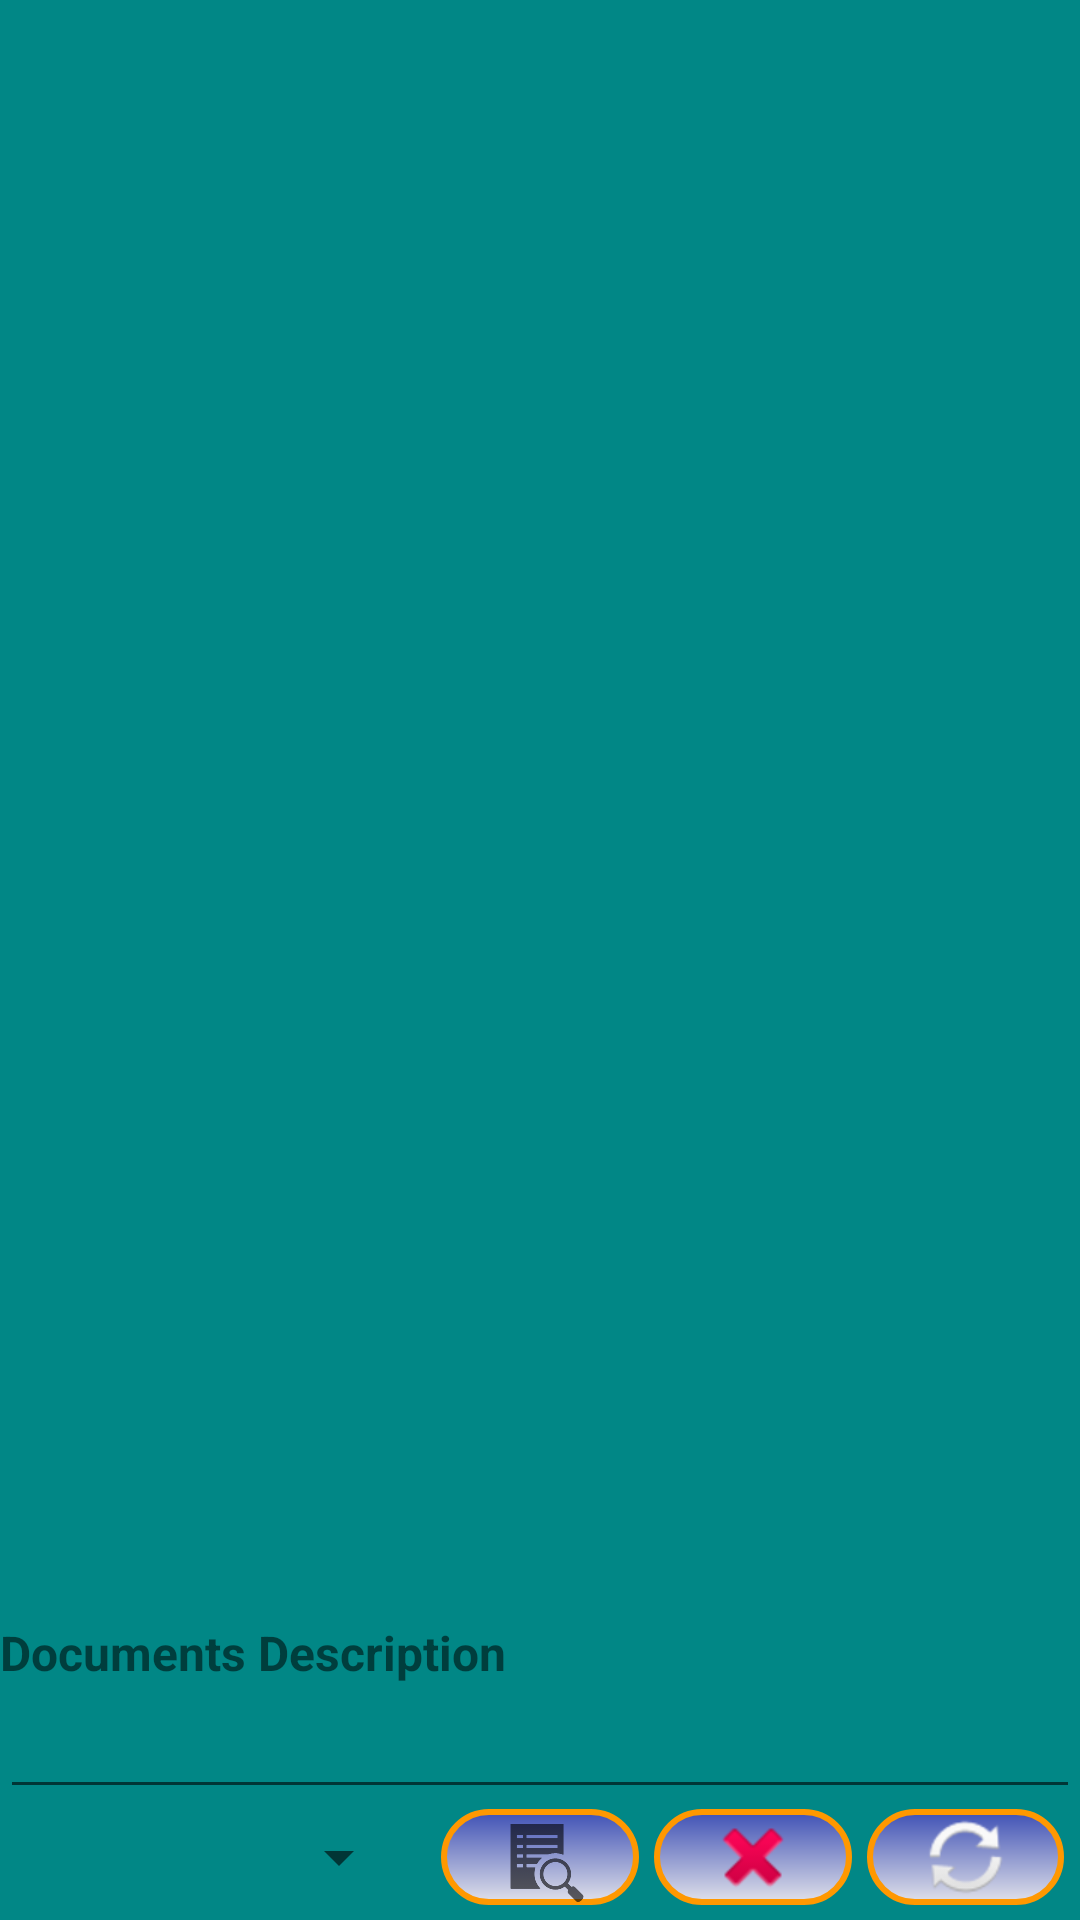

Write the Android layout XML for this screen, with the resource values it uses.
<!-- AndroidManifest.xml: application theme Theme.Muni -->
<!-- res/layout/uploaddoc.xml -->
<?xml version="1.0" encoding="utf-8"?>
<androidx.constraintlayout.widget.ConstraintLayout xmlns:android="http://schemas.android.com/apk/res/android"
    xmlns:app="http://schemas.android.com/apk/res-auto"
    xmlns:tools="http://schemas.android.com/tools"
    android:layout_width="match_parent"
    android:layout_height="match_parent"
    android:background="@color/teal_700">

    <EditText
        android:id="@+id/editTextTextMultiLine2"
        android:layout_width="0dp"
        android:layout_height="wrap_content"
        android:ems="10"
        android:gravity="bottom"
        android:inputType="textMultiLine"
        app:layout_constraintBottom_toTopOf="@+id/layout3"
        app:layout_constraintEnd_toEndOf="@+id/textView2"
        app:layout_constraintHorizontal_bias="0.0"
        app:layout_constraintStart_toStartOf="@id/layout3" />

    <LinearLayout
        android:id="@+id/layout3"
        android:layout_width="0dp"
        android:layout_height="wrap_content"
        android:layout_marginBottom="5dp"
        android:layout_weight="1"
        android:orientation="horizontal"
        app:layout_constraintBottom_toBottomOf="parent"
        app:layout_constraintEnd_toEndOf="parent"
        app:layout_constraintStart_toStartOf="parent">

        <Spinner
            android:id="@+id/spinner5"
            android:layout_width="0dp"
            android:layout_height="match_parent"
            android:layout_marginLeft="5dp"
            android:layout_marginRight="5dp"
            android:layout_weight=".4" />

        <ImageButton
            android:id="@+id/imageButton18"
            android:layout_width="0dp"
            android:layout_height="match_parent"
            android:layout_marginLeft="5dp"
            android:layout_weight=".2"
            android:background="@drawable/button_custom"
            app:srcCompat="?android:attr/actionModeFindDrawable" />

        <ImageButton
            android:id="@+id/imageButton19"
            android:layout_width="0dp"
            android:layout_height="match_parent"
            android:layout_marginLeft="5dp"
            android:layout_marginRight="5dp"
            android:layout_weight=".2"
            android:background="@drawable/button_custom"
            app:srcCompat="@android:drawable/ic_delete" />

        <ImageButton
            android:id="@+id/imageButton20"
            android:layout_width="0dp"
            android:layout_height="wrap_content"
            android:layout_marginRight="5dp"
            android:layout_weight=".2"
            android:background="@drawable/button_custom"
            app:srcCompat="@android:drawable/ic_popup_sync" />

    </LinearLayout>

    <ListView
        android:id="@+id/listview"
        android:layout_width="0dp"
        android:layout_height="wrap_content"
        app:layout_constraintBottom_toBottomOf="@id/textView2"
        app:layout_constraintEnd_toEndOf="@id/layout3"
        app:layout_constraintHorizontal_bias="0.0"
        app:layout_constraintStart_toStartOf="parent"
        app:layout_constraintTop_toTopOf="parent"
        app:layout_constraintVertical_bias="0.025">

    </ListView>

    <TextView
        android:id="@+id/textView2"
        android:layout_width="match_parent"
        android:layout_height="wrap_content"
        android:text="Documents Description"
        android:textSize="16sp"
        android:textStyle="bold"
        app:layout_constraintBottom_toTopOf="@+id/editTextTextMultiLine2"
        app:layout_constraintEnd_toEndOf="parent"
        app:layout_constraintStart_toStartOf="parent" />
</androidx.constraintlayout.widget.ConstraintLayout>
<!-- resources referenced by this layout -->
<resources>
  <!-- drawable button_custom (drawable) -->
  <?xml version="1.0" encoding="utf-8"?>
  <ripple
      xmlns:android="http://schemas.android.com/apk/res/android"
      android:color="#E91E63">
      <item >
          <shape android:shape="rectangle"  >
              <corners android:radius="30dp" />
              <stroke android:width="2dip" android:color="#FF9800" />
              <gradient android:angle="-90" android:startColor="#3F51B5" android:endColor="#E0E1EA" />
          </shape>
      </item>
  </ripple>
  <style name="Theme.Muni" parent="Theme.MaterialComponents.DayNight.DarkActionBar">
          
          <item name="colorPrimary">@color/purple_500</item>
          <item name="colorPrimaryVariant">@color/purple_700</item>
          <item name="colorOnPrimary">@color/white</item>
          
          <item name="colorSecondary">@color/teal_200</item>
          <item name="colorSecondaryVariant">@color/teal_700</item>
          <item name="colorOnSecondary">@color/black</item>
          
          <item name="android:statusBarColor" tools:targetApi="l">?attr/colorPrimaryVariant</item>
          
      </style>
  <!-- not gathered from this repository: default colours our renderer supplied (Android Studio template values) -->
  <color name="purple_500">#FF6200EE</color>
  <color name="purple_700">#FF3700B3</color>
  <color name="teal_200">#FF03DAC5</color>
  <color name="teal_700">#FF018786</color>
  <color name="black">#FF000000</color>
  <color name="white">#FFFFFFFF</color>
</resources>
